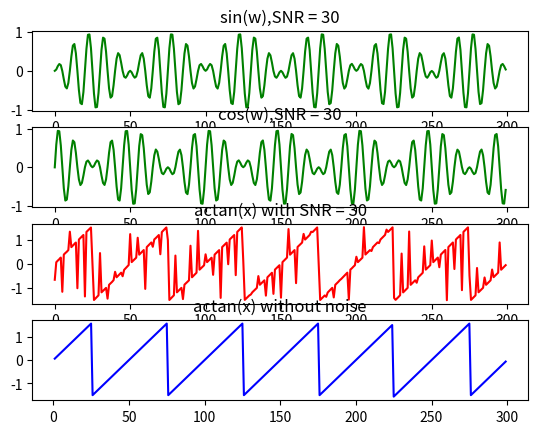

This chart was generated by the following Python code:
#!/usr/bin/env python3
# -*- coding: utf-8 -*-
"""
Created on Tue Dec  1 11:51:17 2020

@author: aureoleday
"""
#from gnuradio import gr
#from gnuradio import audio,analog

import numpy as np
from scipy import signal
import matplotlib.pyplot as plt 
from functools import reduce

b, a = signal.butter(3, [0.1], 'lowpass')

#def am_mod(mt,fc,fs,ofs_ca,ofs_f):

def sig_src(fs,wave_form,fc,ampl,phi,t):
    Ts = 1/fs
    n = t/Ts
    n = np.arange(n)
    if(wave_form == "sin"):
        sig = ampl*np.sin(2*np.pi*fc*n*Ts + phi*(np.pi/180))
    else:
        sig = ampl*np.cos(2*np.pi*fc*n*Ts + phi*(np.pi/180))
    return sig
        
# def orthognal_demod(fs,sig_in,fc):
#     Ts = 1/fs
#     sig_len = len(sig_in)
#     n = np.arange(sig_len)
#     q = np.sin(2*np.pi*fc*n*Ts)
#     i = np.cos(2*np.pi*fc*n*Ts)
    
def diff_demod(fs,fc,fr,i_cd,q_cd,i_rd,q_rd):
    Ts = 1/fs
    c_len = len(i_cd)
    n = np.arange(c_len)
    cq = np.sin(2*np.pi*fc*n*Ts)
    ci = np.cos(2*np.pi*fc*n*Ts)
    rq = np.sin(2*np.pi*fr*n*Ts)
    ri = np.cos(2*np.pi*fr*n*Ts)

# def demod(din,f0,fs):
#     d_cnt = int(fs/f0)
#     din_delay = np.zeros(din.size)
#     din_delay[d_cnt:] = din[:-d_cnt]
#     dcross = din*din_delay
#     zi = signal.filtfilt(b,a,dcross)
#     return zi#sig_fs

#osc = np.cos(2*np.pi*f0*np.arange(fs/f0)/fs)

#ms = np.kron((np.random.randint(0,2,N)-0.5)*2,osc)

def AWGN(sin,snr):
    SNR = 10**(snr/10)
    print(SNR)
    Ps = reduce(lambda x,y:x+y,map(lambda x:x**2,sin))/sin.size
    print(Ps)
    Pn = Ps/SNR
    print(Pn)
    s_wn = sin + np.random.randn(sin.size)*(Pn**0.5)
    return s_wn

#f0 = 200
fs = 1000
fc = 100
f0 = 10
t = 0.3
SNR=50

e = sig_src(fs,'sin',fc,1,0,t)
s = sig_src(fs,'sin',f0,1,0,t)
c = sig_src(fs,'cos',f0,1,0,t)

es = e*s
ec = e*c

esn = AWGN(es,SNR)
ecn = AWGN(ec,SNR)

arctan = np.arctan(esn/ecn)
arctan_n = np.arctan(es/ec)

#msn = AWGN(ms,SNR)

#dout = demod(msn,f0,fs)

# plt.figure()
# plt.plot(ec)
# plt.figure()
# # plt.plot(arctan)
# plt.plot(e)
# fig = plt.figure()
ax = plt.subplot(411)
ax.set_title('sin(w),SNR = 30')
ax.plot(esn,color='g')
ax = plt.subplot(412)
ax.set_title('cos(w),SNR = 30')
ax.plot(ecn,color='g')
ax = plt.subplot(413)
ax.set_title('actan(x) with SNR = 30')
ax.plot(arctan,color='r')
bx = plt.subplot(414)
bx.set_title('actan(x) without noise')
bx.plot(arctan_n,color='b')